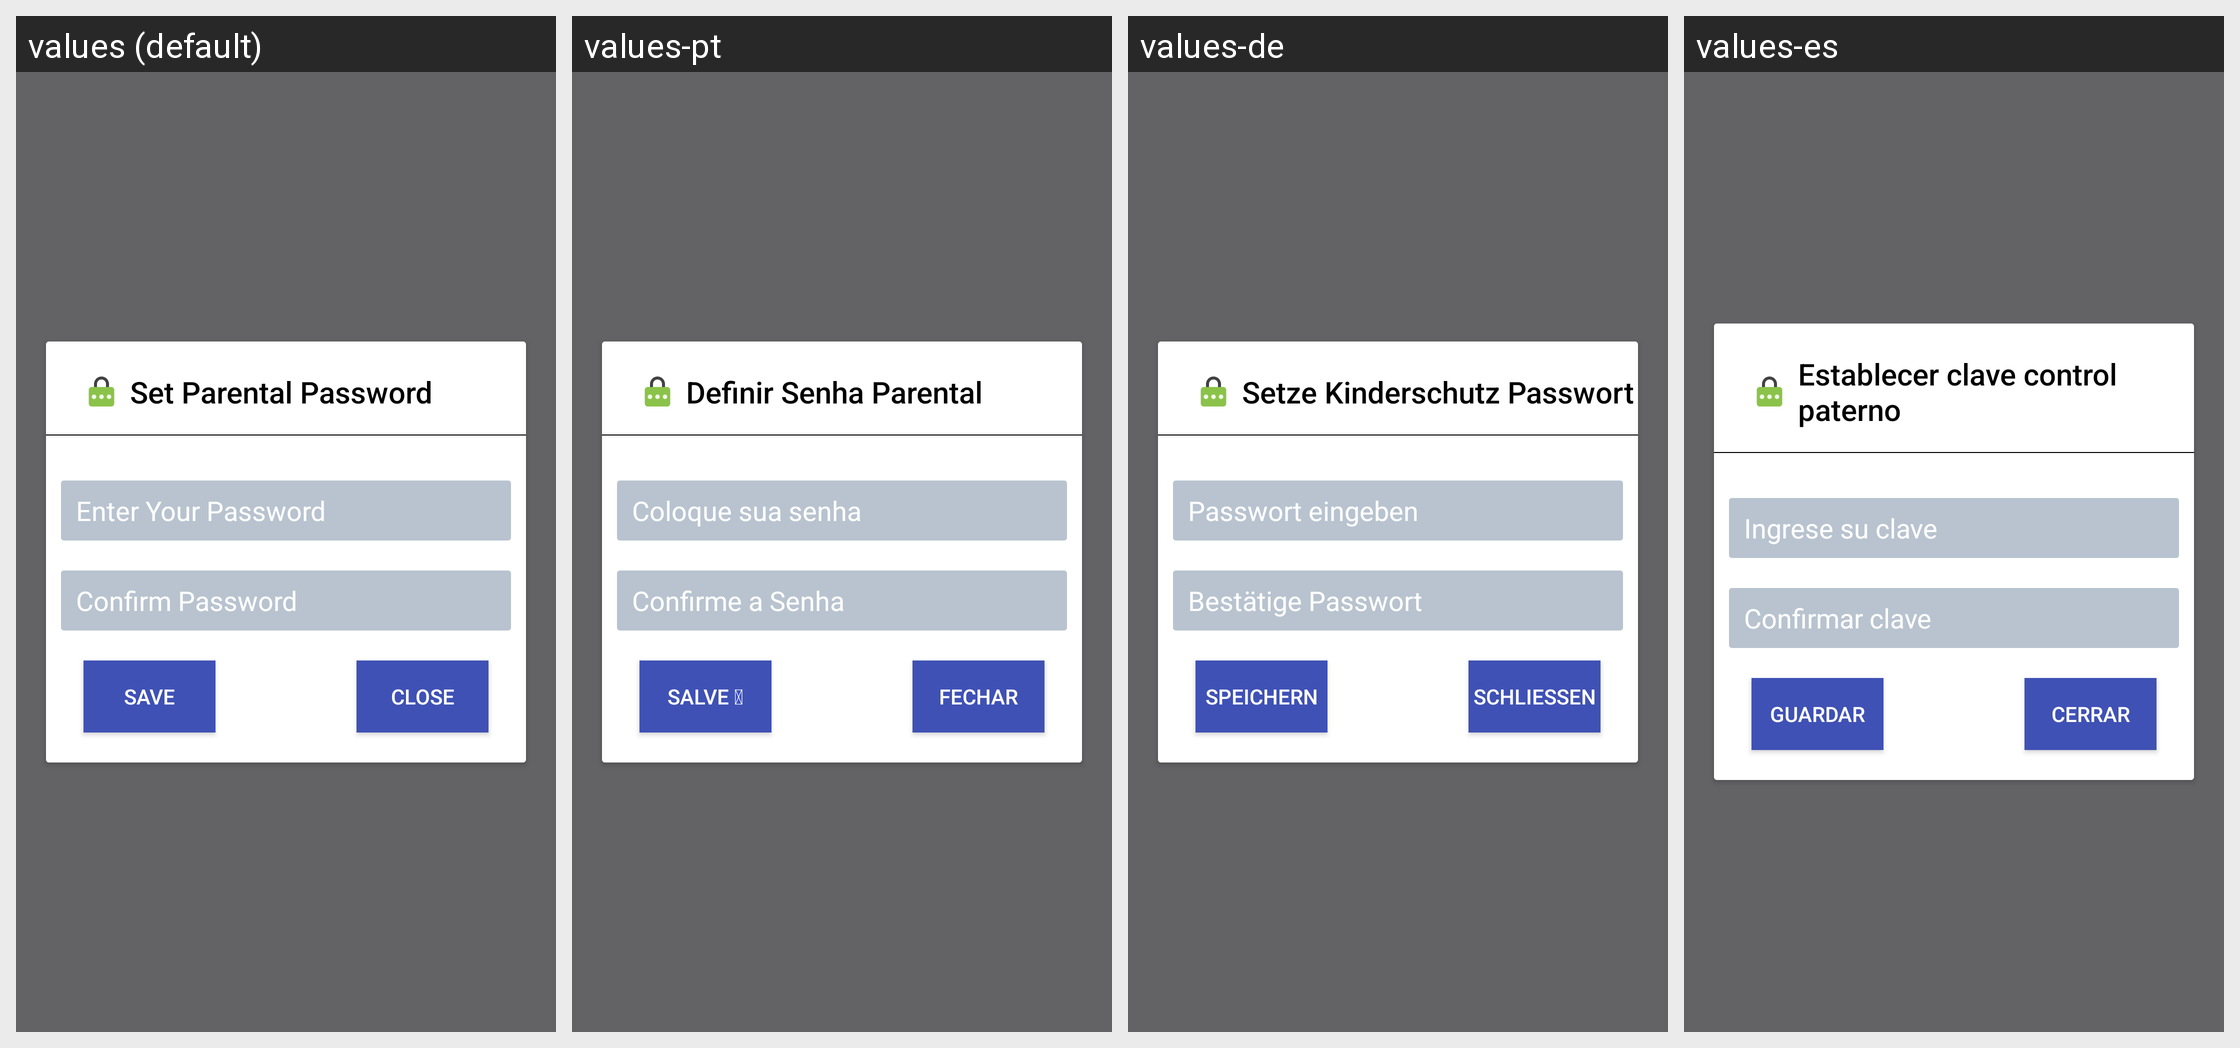

The same Android screen rendered under several of its app's locales, left to right. List the strings drawn on it with the default value and each locale's translation.
Android screen res/layout/view_password_prompt.xml rendered under 4 locales, left to right: values (default), values-pt, values-de, values-es. Device: Nexus 5 (rendered at 1080×1920; each locale shown at half size, 540×960, under a caption strip naming it); theme AppTheme.
Other locales in the repository, not shown: values-af, values-am, values-ar, values-az, values-az-rAZ, values-be, values-be-rBY, values-bg, values-bn, values-bn-rBD, values-bs, values-bs-rBA, values-ca, values-cs, values-da, values-el, values-en-rAU, values-en-rGB, values-es-rUS, values-et, values-et-rEE, values-eu, values-eu-rES, values-fa, values-fi, values-fr, values-fr-rCA, values-gl, values-gl-rES, values-gu, values-gu-rIN, values-hi, values-hr, values-hu, values-hy, values-hy-rAM, values-in, values-is, values-is-rIS, values-it, values-iw, values-ja, values-ka, values-ka-rGE, values-kk, values-kk-rKZ, values-km, values-km-rKH, values-kn, values-kn-rIN, values-ko, values-ky, values-ky-rKG, values-lo, values-lo-rLA, values-lt, values-lv, values-mk, values-mk-rMK, values-ml, values-ml-rIN, values-mn, values-mn-rMN, values-mr, values-mr-rIN, values-ms, values-ms-rMY, values-my, values-my-rMM, values-nb, values-ne, values-ne-rNP, values-nl, values-pa, values-pa-rIN, values-pl, values-pt-rBR, values-pt-rPT, values-ro, values-ru, values-si, values-si-rLK, values-sk, values-sl, values-sq, values-sq-rAL, values-sr, values-sv, values-sw, values-ta, values-ta-rIN, values-te, values-te-rIN, values-th, values-tl, values-tr, values-uk, values-ur, values-ur-rPK, values-uz, values-uz-rUZ, values-vi, values-zh-rCN, values-zh-rHK, values-zh-rTW, values-zu.
Strings drawn on this screen, with the default value and each locale's value (text and hints the layout hard-codes, and strings that could not be matched under every locale, appear in the picture but are not listed):

set_parental_password
  values: Set Parental Password
  values-pt: Definir Senha Parental
  values-de: Setze Kinderschutz Passwort
  values-es: Establecer clave control paterno

please_input_password
  values: Enter Your Password
  values-pt: Coloque sua senha
  values-de: Passwort eingeben
  values-es: Ingrese su clave

confirm_password
  values: Confirm Password
  values-pt: Confirme a Senha
  values-de: Bestätige Passwort
  values-es: Confirmar clave

bt_submit
  values: SAVE
  values-pt: SALVE 
  values-de: SPEICHERN
  values-es: GUARDAR

close
  values: Close
  values-pt: Fechar
  values-de: Schließen
  values-es: Cerrar
